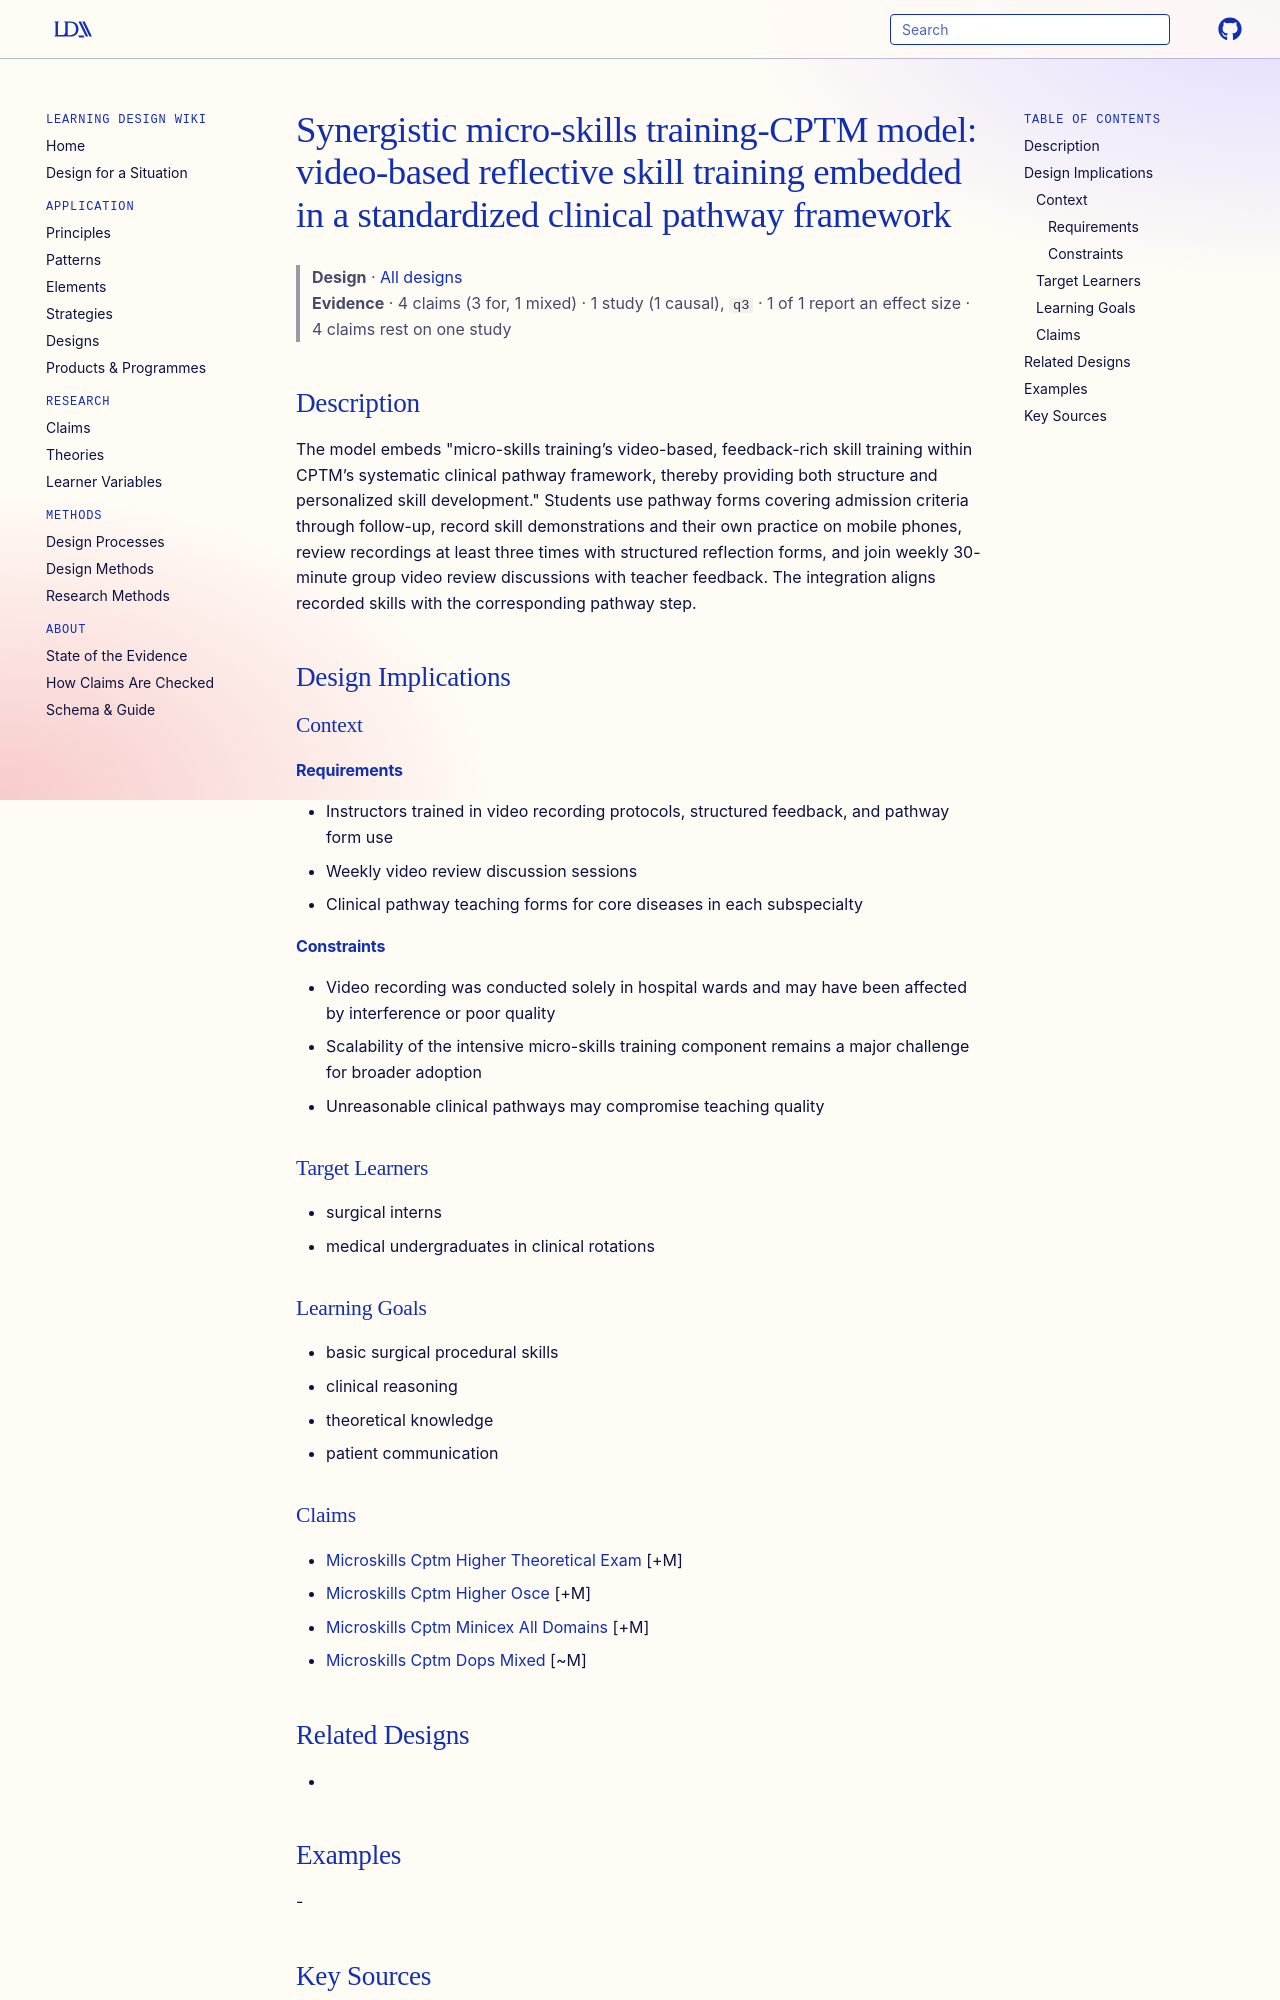

repository: Learning-Design-Alliance/learning-wiki · page: designs/microskills-cptm-integrated-model/index.html · generator: mkdocs

---
type: design
id: microskills-cptm-integrated-model
title: "Synergistic micro-skills training-CPTM model: video-based reflective skill training embedded in a standardized clinical pathway framework"
description: "The model embeds \"micro-skills training’s video-based, feedback-rich skill training within CPTM’s systematic clinical pathway framework, thereby providing both structure and personalized skill development.\" Students u..."
status: review
generated:
  by: "process:settle-candidates"
  at: 2026-11-04
sources:
  - id: peng-yizhong-2026
    resource: "https://doi.org/10.7717/peerj.21501"
    title: "Peng Yizhong, Hu Juanjuan, Wang Minjie, Zhou Xing, Bing Kaijian, Li Song, Yu Haiyan. (2026). Evaluation of an integrated micro-skills training and clinical pathway model in surgical internship education. PeerJ 14:e21501. https://doi.org/10.7717/peerj.21501"
    author: Peng Yizhong, Hu Juanjuan, Wang Minjie, Zhou Xing, Bing Kaijian, Li Song, Yu Haiyan
---

# Synergistic micro-skills training-CPTM model: video-based reflective skill training embedded in a standardized clinical pathway framework

> **Design** · [All designs](index.md)
> **Evidence** · 4 claims (3 for, 1 mixed) · 1 study (1 causal), `q3` · 1 of 1 report an effect size · 4 claims rest on one study

## Description
The model embeds "micro-skills training’s video-based, feedback-rich skill training within CPTM’s systematic clinical pathway framework, thereby providing both structure and personalized skill development." Students use pathway forms covering admission criteria through follow-up, record skill demonstrations and their own practice on mobile phones, review recordings at least three times with structured reflection forms, and join weekly 30-minute group video review discussions with teacher feedback. The integration aligns recorded skills with the corresponding pathway step.

## Design Implications

### Context
#### Requirements
- Instructors trained in video recording protocols, structured feedback, and pathway form use
- Weekly video review discussion sessions
- Clinical pathway teaching forms for core diseases in each subspecialty
#### Constraints
- Video recording was conducted solely in hospital wards and may have been affected by interference or poor quality
- Scalability of the intensive micro-skills training component remains a major challenge for broader adoption
- Unreasonable clinical pathways may compromise teaching quality

### Target Learners
- surgical interns
- medical undergraduates in clinical rotations

### Learning Goals
- basic surgical procedural skills
- clinical reasoning
- theoretical knowledge
- patient communication
